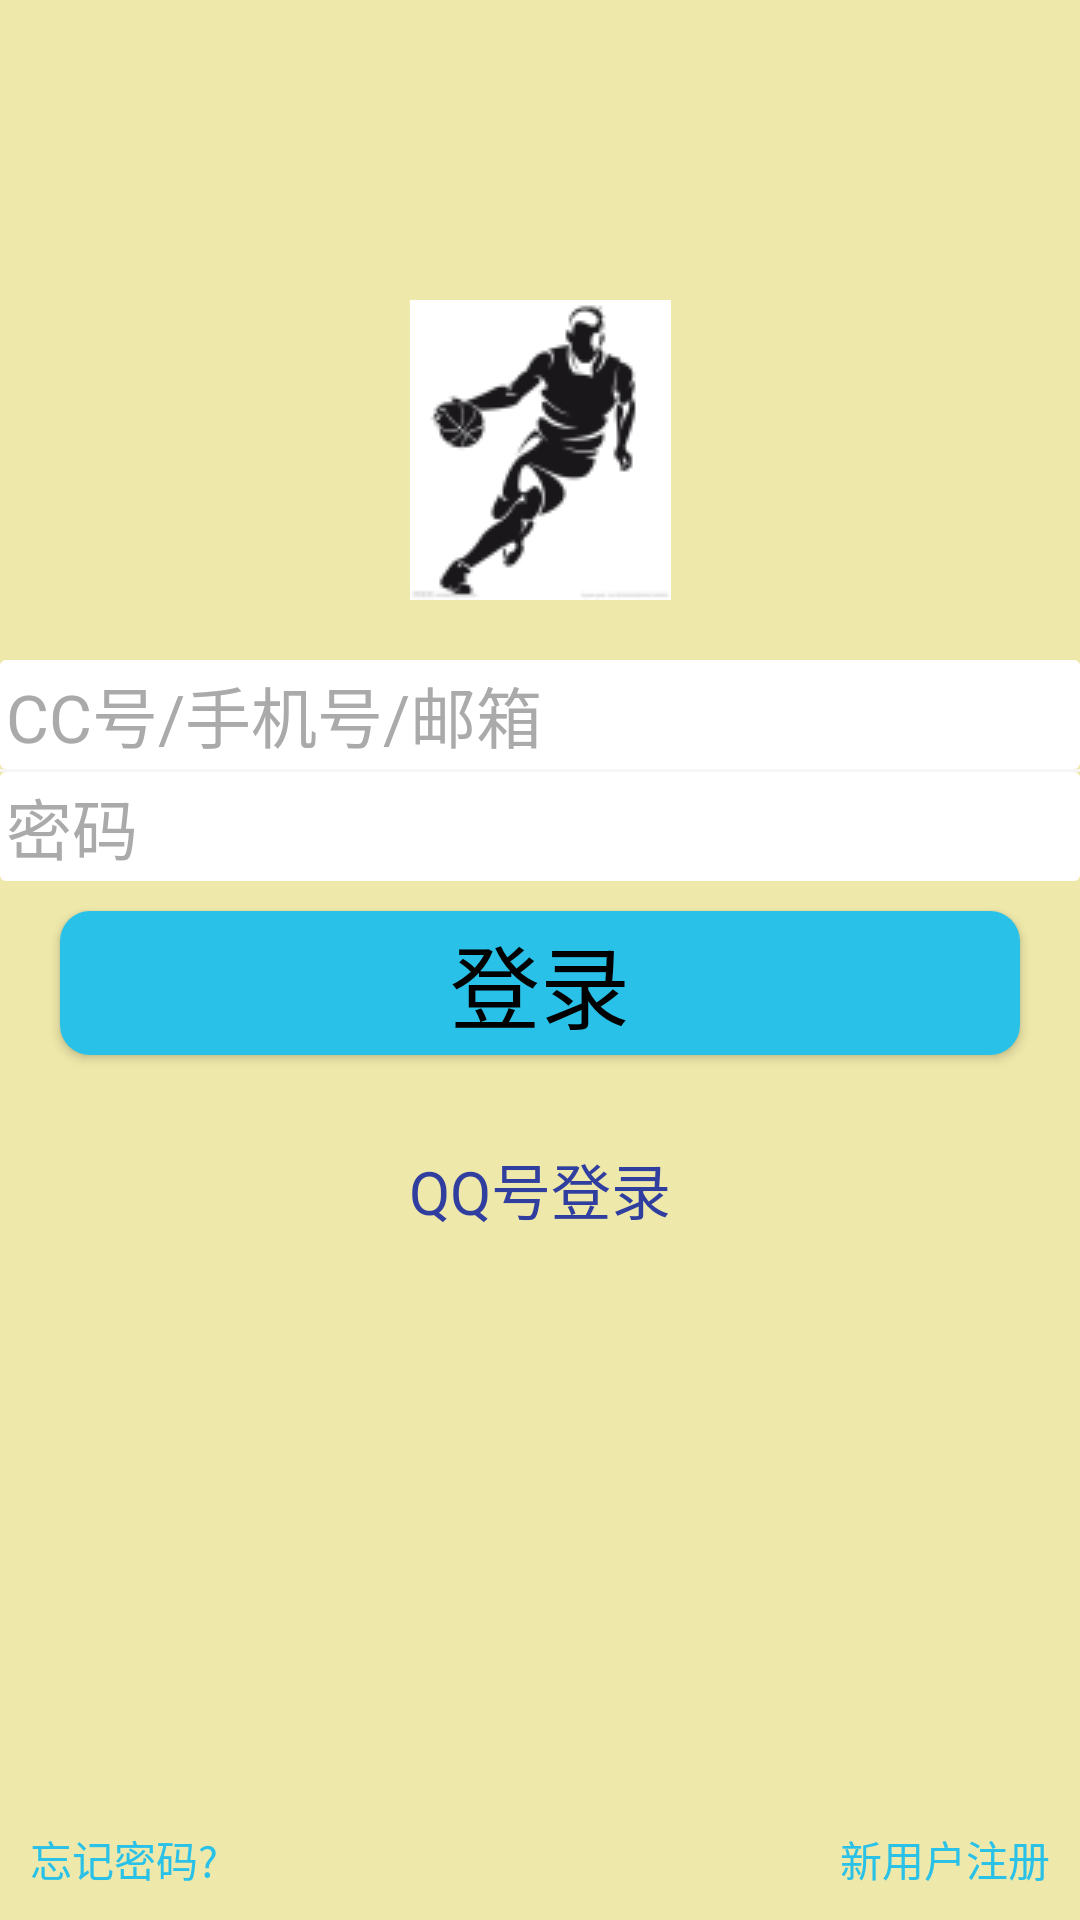

Reconstruct the res/layout file that produces this screen, plus the resources it refers to.
<!-- AndroidManifest.xml: application theme AppTheme -->
<!-- res/layout/activity_login.xml -->
<?xml version="1.0" encoding="utf-8"?>
<RelativeLayout
    xmlns:android="http://schemas.android.com/apk/res/android"
    xmlns:tools="http://schemas.android.com/tools"
    android:layout_width="match_parent"
    android:layout_height="match_parent"
    android:paddingTop="100dp"
    android:background="@color/realLoginColor"
    tools:context=".activities.LoginActivity">

    <ImageView
        android:id="@+id/headPortrait"
        android:layout_width="100dp"
        android:layout_height="100dp"
        android:layout_centerHorizontal="true"
        android:scaleType="centerInside"
        android:src="@drawable/default_head_portrait"
        />

    <EditText
        android:id="@+id/userNameInput"
        android:layout_width="match_parent"
        android:layout_height="wrap_content"
        android:layout_below="@id/headPortrait"
        android:layout_marginTop="20dp"
        android:padding="2dp"
        android:maxLines="1"
        android:inputType="number"
        android:textSize="22sp"
        android:textColor="@android:color/black"
        android:hint="@string/userNameHint"
        android:textColorHint="@android:color/darker_gray"
        android:selectAllOnFocus="true"
        android:background="@drawable/edittext_shape"
        />

    <TextView
        android:id="@+id/divider"
        android:layout_below="@id/userNameInput"
        android:layout_width="match_parent"
        android:layout_height="1dp"
        android:background="@color/loginBack"/>
    <EditText
        android:id="@+id/passwordInput"
        android:layout_width="match_parent"
        android:layout_height="wrap_content"
        android:layout_below="@id/divider"
        android:padding="2dp"
        android:maxLines="1"
        android:password="true"
        android:textSize="22sp"
        android:textColor="@android:color/black"
        android:hint="@string/passwordHint"
        android:textColorHint="@android:color/darker_gray"
        android:selectAllOnFocus="true"
        android:background="@drawable/edittext_shape"
        />

    <Button
        android:id="@+id/loginButton"
        android:layout_below="@id/passwordInput"
        android:layout_width="match_parent"
        android:layout_height="wrap_content"
        android:layout_marginTop="10dp"
        android:layout_marginLeft="20dp"
        android:layout_marginRight="20dp"
        android:gravity="center"
        android:textSize="30sp"
        android:background="@drawable/button_shape"
        android:text="@string/loginButtonText"/>

    <TextView
        android:id="@+id/qqLogin"
        android:layout_width="wrap_content"
        android:layout_height="wrap_content"
        android:layout_centerHorizontal="true"
        android:layout_below="@id/loginButton"
        android:layout_marginTop="30dp"
        android:text="QQ号登录"
        android:textSize="20sp"
        android:textColor="@color/colorPrimaryDark"
        />

    <RelativeLayout
        android:layout_width="match_parent"
        android:layout_height="wrap_content"
        android:layout_alignParentBottom="true"
        >

        <TextView
            android:id="@+id/forgot"
            android:layout_width="wrap_content"
            android:layout_height="wrap_content"
            android:layout_alignParentLeft="true"
            android:layout_margin="10dp"
            android:text="@string/forgotPassword"
            android:textColor="@color/linkTextColor"
            />

        <TextView
            android:id="@+id/toRegister"
            android:layout_width="wrap_content"
            android:layout_height="wrap_content"
            android:layout_alignParentRight="true"
            android:layout_margin="10dp"
            android:text="@string/register"
            android:textColor="@color/linkTextColor"

            />
    </RelativeLayout>


</RelativeLayout>
<!-- resources referenced by this layout -->
<resources>
  <color name="colorPrimaryDark">#303F9F</color>
  <color name="linkTextColor">#29C1E8</color>
  <color name="loginBack">#F7F6F6</color>
  <color name="realLoginColor">#EEE8AA</color>
  <!-- drawable button_shape (drawable) -->
  <?xml version="1.0" encoding="utf-8"?>
  <shape xmlns:android="http://schemas.android.com/apk/res/android">
      <corners android:radius="10dp"/>
      <solid android:color="@color/drawerBack"/>
  </shape>
  <!-- drawable default_head_portrait: png bitmap (drawable, 5793 bytes) -->
  <!-- drawable edittext_shape (drawable) -->
  <?xml version="1.0" encoding="utf-8"?>
  <shape xmlns:android="http://schemas.android.com/apk/res/android">
      <corners android:radius="2dp"/>
      <solid android:color="@color/editBack"/>
  </shape>
  <string name="forgotPassword">忘记密码?</string>
  <string name="loginButtonText">登录</string>
  <string name="passwordHint">密码</string>
  <string name="register">新用户注册</string>
  <string name="userNameHint">CC号/手机号/邮箱</string>
  <style name="AppTheme" parent="AppThemeParent">
          <item name="android:popupMenuStyle">@style/MyPopupStyle</item>
      </style>
  <color name="drawerBack">#29C1E8</color>
  <color name="editBack">#FFFFFF</color>
  <style name="AppThemeParent" parent="Theme.AppCompat.NoActionBar">
          
          <item name="colorPrimary">@color/colorPrimary</item>
          <item name="colorPrimaryDark">@color/colorPrimaryDark</item>
          <item name="colorAccent">@android:color/black</item>
          <item name="android:textColorPrimary">@color/textBlack</item>
      </style>
  <style name="MyPopupStyle" parent="Base.Widget.AppCompat.PopupMenu">
          <item name="android:popupBackground">@color/drawerBack</item>
          
          
          <item name="android:dropDownVerticalOffset">5dp</item>
      </style>
  <color name="colorPrimary">#29C1E8</color>
  <color name="textBlack">#000000</color>
</resources>
